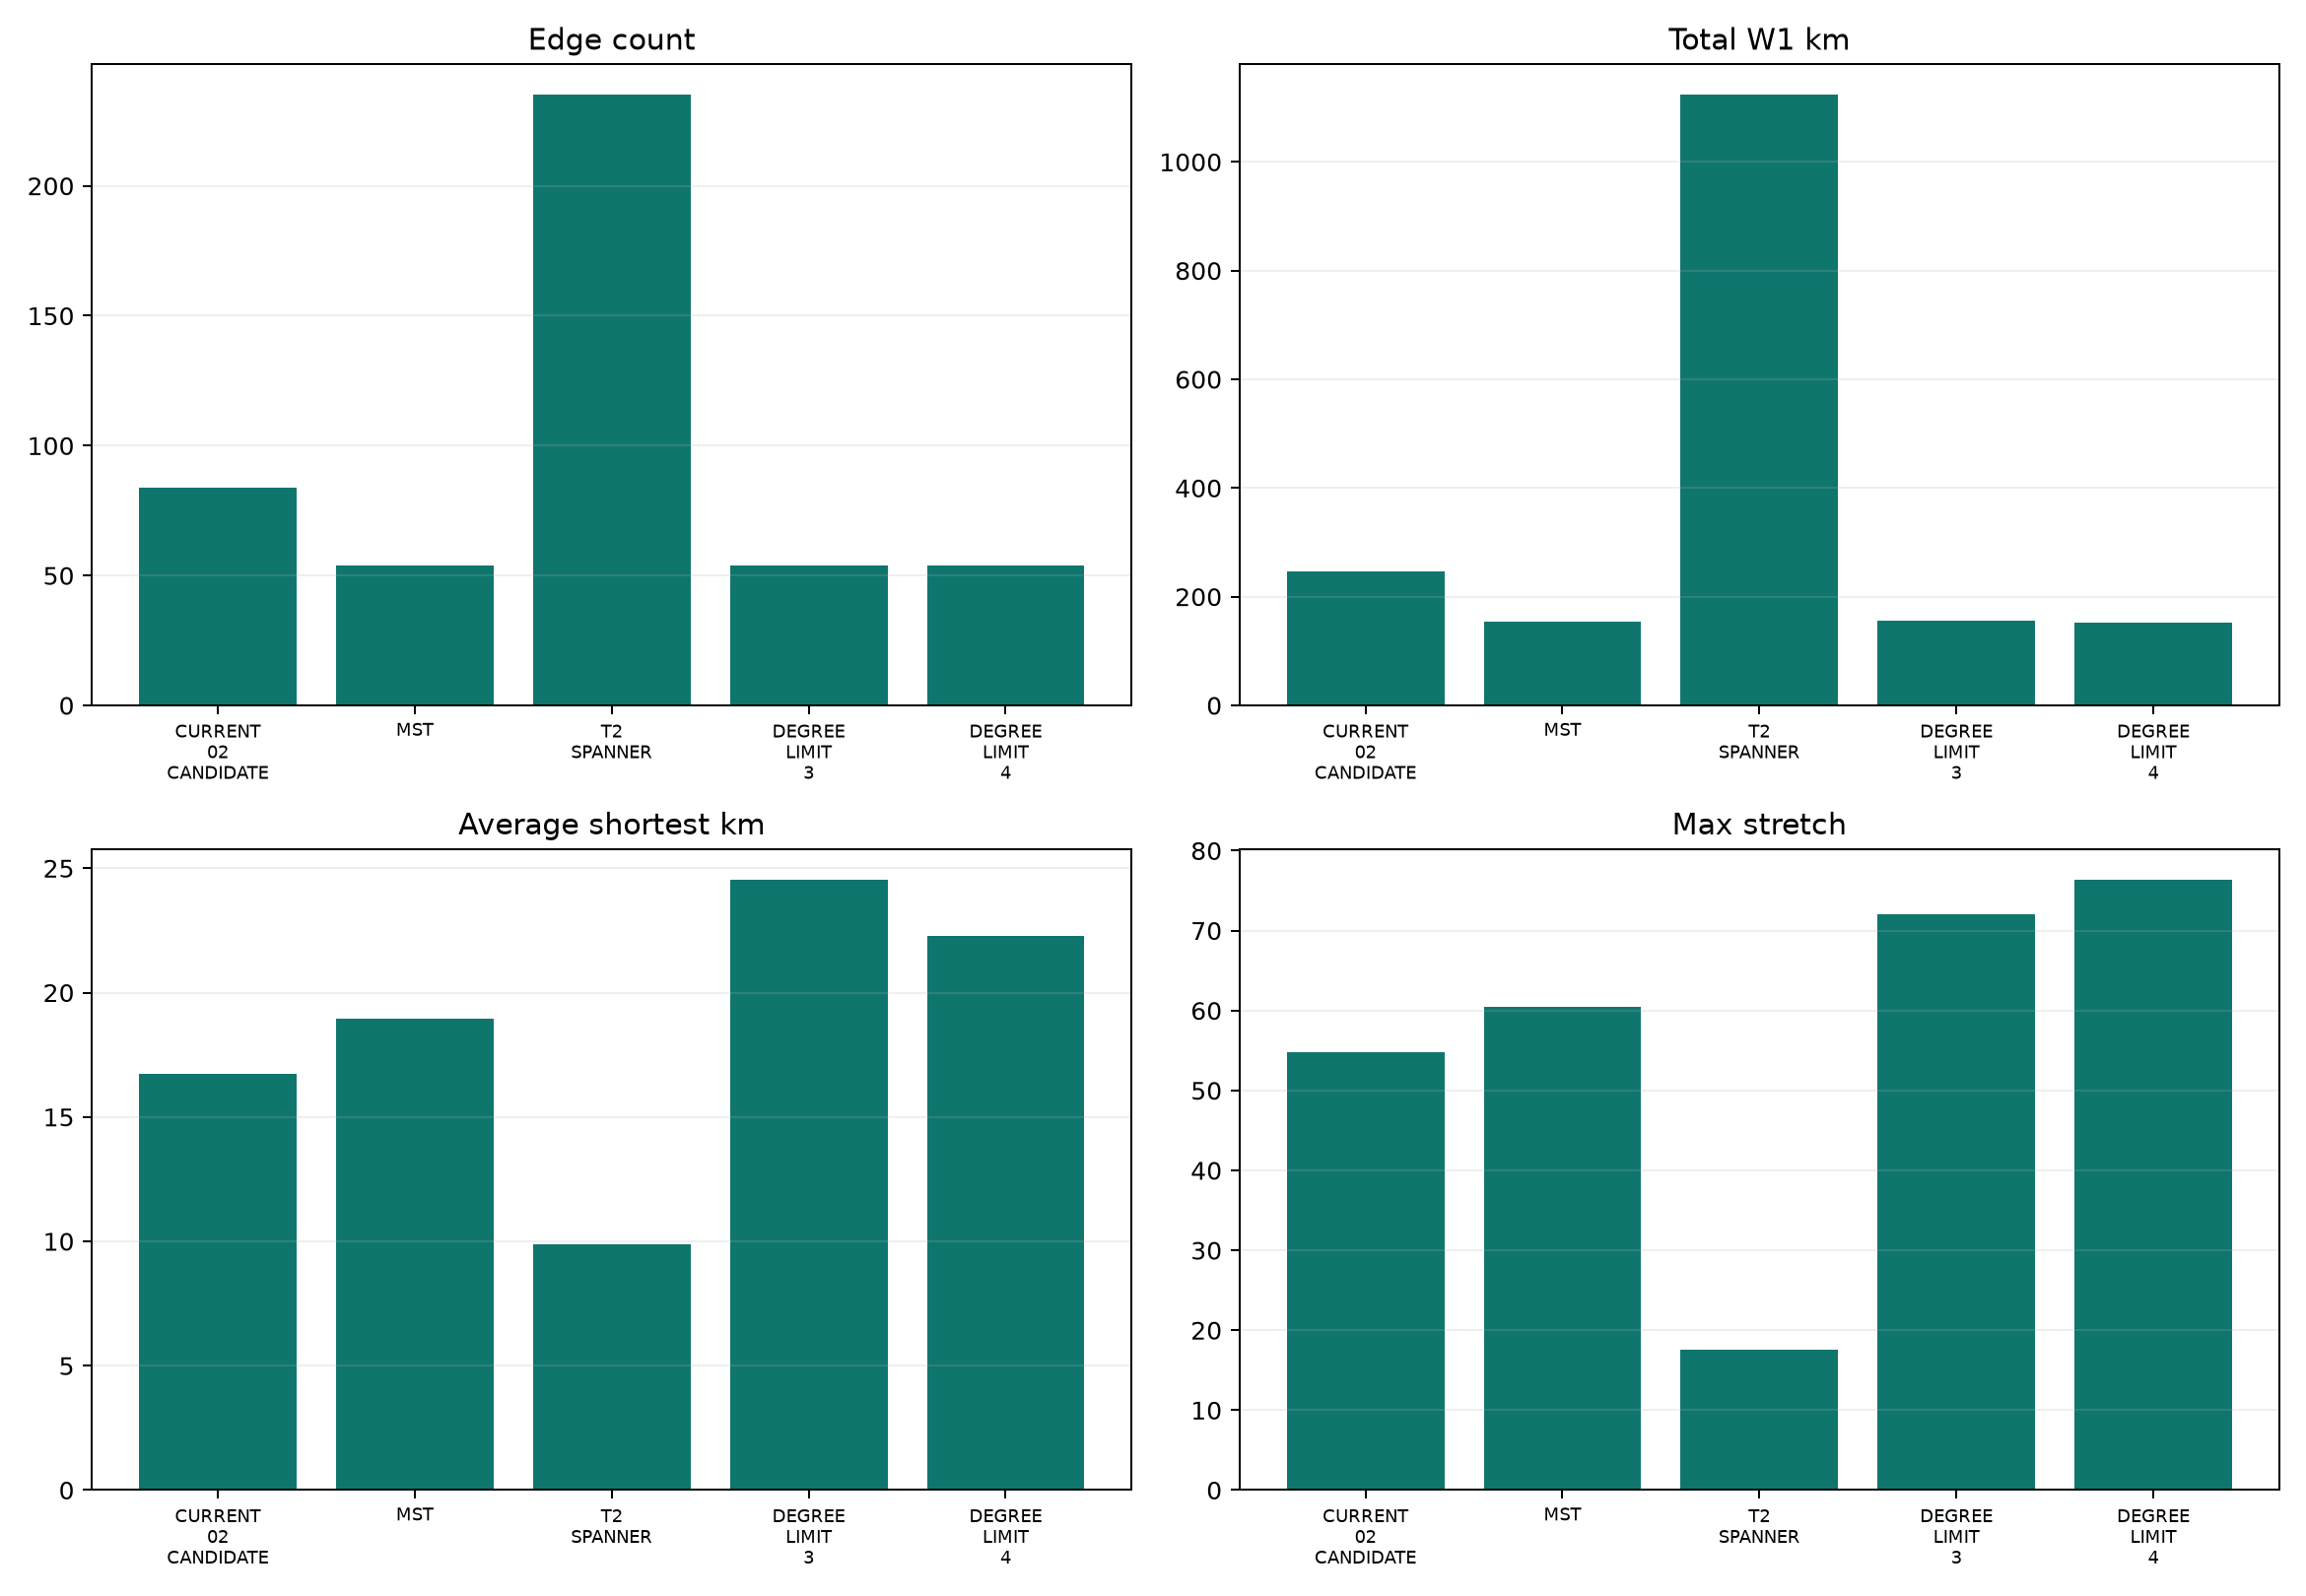

Values plotted in this chart, from the file beside it:
structure, connected, edge_count, total_w1_distance_km, total_composite_cost, bridge_count, max_degree, average_shortest_path_km, diameter_km, mean_distance_stretch, max_distance_stretch
CANDIDATE_GRAPH, True, 1061, 7245, 488.4, 0, 51, 8.728, 21.99, 1.0, 1.0
CURRENT_02_CANDIDATE, True, 84, 245.8, 23.56, 32, 11, 16.72, 36.49, 2.253, 54.74
MST, True, 54, 153.5, 15.75, 54, 6, 18.96, 40.14, 2.609, 60.4
T2_SPANNER, True, 235, 1123, 90.89, 0, 13, 9.862, 22.97, 1.275, 17.55
DEGREE_LIMIT_3, True, 54, 155.2, 16, 54, 3, 24.54, 58.22, 3.265, 72.06
DEGREE_LIMIT_4, True, 54, 152.2, 15.84, 54, 4, 22.26, 51.82, 3, 76.37
